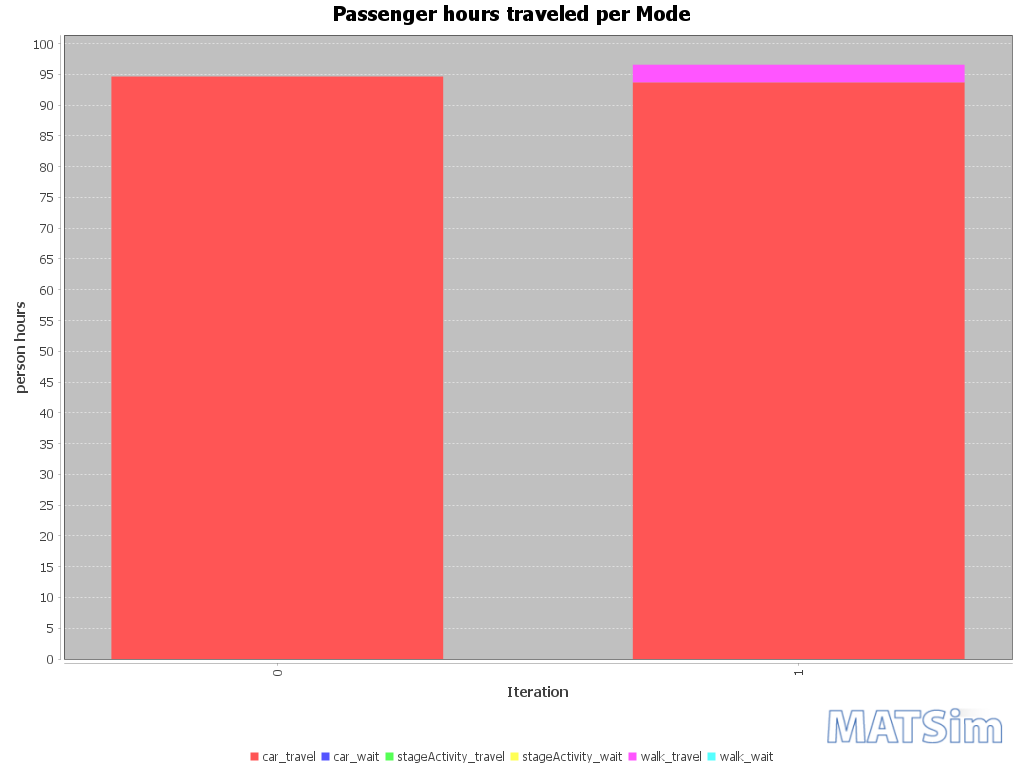

Source data for this figure (header and first rows):
Iteration; car_travel; car_wait; stageActivity_travel; stageActivity_wait; walk_travel; walk_wait
0; 95; 0; 0; 0; 0; 0
1; 94; 0; 0; 0; 3; 0
